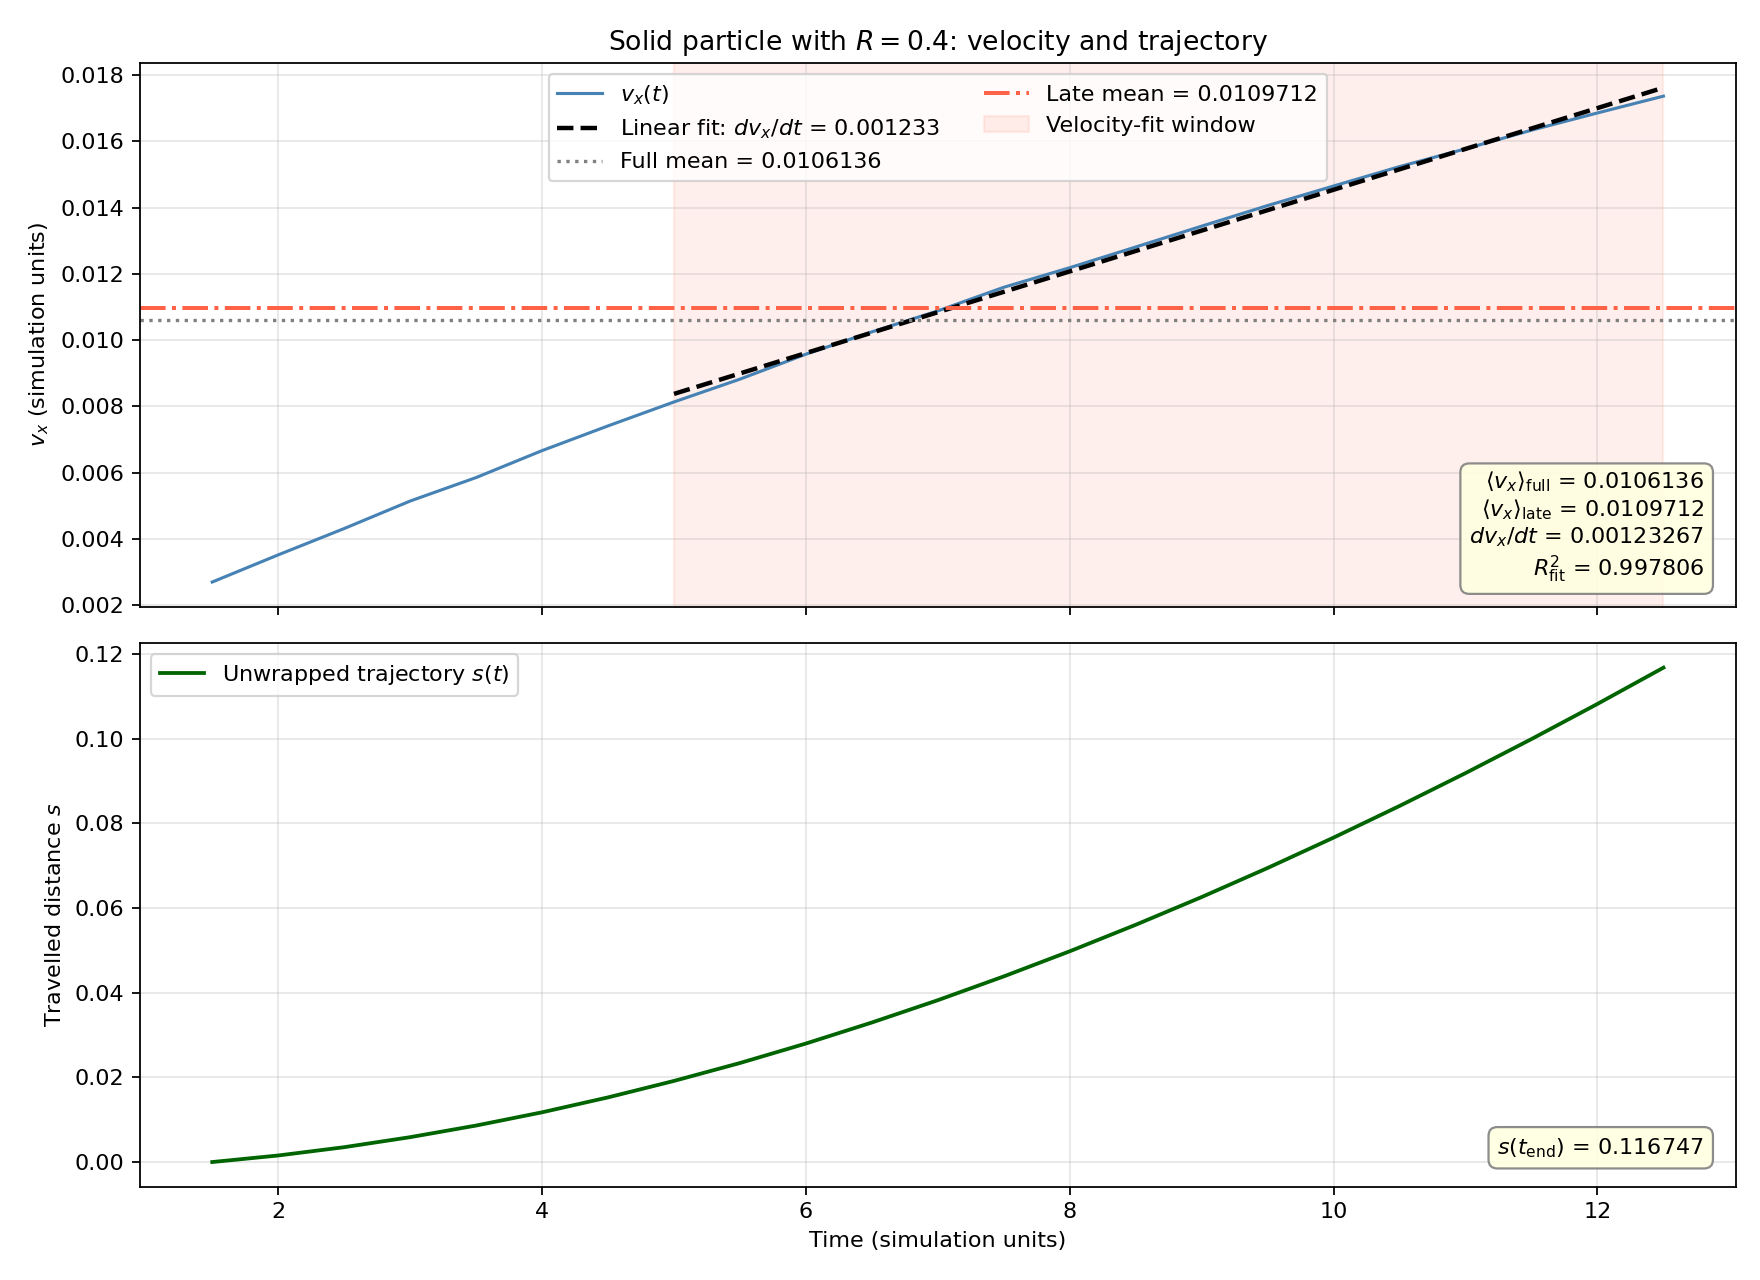

Data behind this chart, as committed beside it:
time, x_wrapped, s_unwrapped, y, z, vx, vy, vz, radius, in_late_window, in_velocity_fit_window, vx_linear_fit
1.500000000000000000e+00, 1.002007382201820951e+00, 0.000000000000000000e+00, 9.999968672797012736e-01, 1.000008110616066759e+00, 2.695039186650231063e-03, 3.240331086485463832e-05, -7.107645583354585151e-07, 4.000000000000000222e-01, 0.000000000000000000e+00, 0.000000000000000000e+00, 4.060128531731570754e-03
2.000000000000000000e+00, 1.003554809784715784e+00, 1.547427582894833620e-03, 1.000019017822624923e+00, 1.000005709637882045e+00, 3.514687516115607997e-03, 5.287702650734657891e-05, -2.947979816515556122e-05, 4.000000000000000222e-01, 1.000000000000000000e+00, 0.000000000000000000e+00, 4.676462191066390293e-03
2.500000000000000000e+00, 1.005513907887743752e+00, 3.506525685922801117e-03, 1.000041971058849066e+00, 9.999813870230209734e-01, 4.309390349012653595e-03, 5.096299318380057334e-05, -3.780823167896110531e-05, 4.000000000000000222e-01, 1.000000000000000000e+00, 0.000000000000000000e+00, 5.292795850401209833e-03
3.000000000000000000e+00, 1.007879643758376131e+00, 5.872261556555180562e-03, 1.000053743009396090e+00, 9.999533349597096166e-01, 5.139518454971423421e-03, 2.551509926131865258e-05, -4.970189304114161011e-05, 4.000000000000000222e-01, 1.000000000000000000e+00, 0.000000000000000000e+00, 5.909129509736028504e-03
3.500000000000000000e+00, 1.010625599330942981e+00, 8.618217129122029974e-03, 1.000070933901029635e+00, 9.999340289901524903e-01, 5.848761609681495457e-03, 4.763655639321295198e-05, -3.477769926773919964e-06, 4.000000000000000222e-01, 1.000000000000000000e+00, 0.000000000000000000e+00, 6.525463169070848043e-03
4.000000000000000000e+00, 1.013751401596900914e+00, 1.174401939507996318e-02, 1.000077393127753789e+00, 9.999567427195729108e-01, 6.662094169464461042e-03, 4.417812500624621049e-06, 8.878740077650859412e-05, 4.000000000000000222e-01, 1.000000000000000000e+00, 0.000000000000000000e+00, 7.141796828405667583e-03
4.500000000000000000e+00, 1.017274452491437886e+00, 1.526707028961693524e-02, 1.000076329409237852e+00, 9.999974604615017304e-01, 7.408225432047045762e-03, -2.584380043148126483e-06, 7.958801641844262574e-05, 4.000000000000000222e-01, 1.000000000000000000e+00, 0.000000000000000000e+00, 7.758130487740487122e-03
5.000000000000000000e+00, 1.021162468609309038e+00, 1.915508640748808666e-02, 1.000085985176998316e+00, 1.000023589447683436e+00, 8.131118673110998910e-03, 4.382850248749242596e-05, 5.023877663560003058e-05, 4.000000000000000222e-01, 1.000000000000000000e+00, 1.000000000000000000e+00, 8.374464147075306661e-03
5.500000000000000000e+00, 1.025390998207856619e+00, 2.338361600603566792e-02, 1.000112983272117617e+00, 1.000054299194331975e+00, 8.819684735967676936e-03, 4.602569904667398135e-05, 4.942961064826178471e-05, 4.000000000000000222e-01, 1.000000000000000000e+00, 1.000000000000000000e+00, 8.990797806410126200e-03
6.000000000000000000e+00, 1.029993045358383208e+00, 2.798566315656225711e-02, 1.000144695976642017e+00, 1.000084811989887523e+00, 9.573281333078609290e-03, 6.802960196401938427e-05, 3.919564750677857550e-05, 4.000000000000000222e-01, 1.000000000000000000e+00, 1.000000000000000000e+00, 9.607131465744945739e-03
6.500000000000000000e+00, 1.034957569554471268e+00, 3.295018735265031751e-02, 1.000157947605081477e+00, 1.000091706272884906e+00, 1.024712233034651143e-02, 1.370857019180281560e-05, 2.420103825328541770e-05, 4.000000000000000222e-01, 1.000000000000000000e+00, 1.000000000000000000e+00, 1.022346512507976528e-02
7.000000000000000000e+00, 1.040227690094061685e+00, 3.822030789224073466e-02, 1.000167582087754692e+00, 1.000105138650853709e+00, 1.088053503769818853e-02, 7.376254138073690125e-05, 1.450296509459372489e-05, 4.000000000000000222e-01, 1.000000000000000000e+00, 1.000000000000000000e+00, 1.083979878441458482e-02
7.500000000000000000e+00, 1.045847129072313697e+00, 4.383974687049274621e-02, 1.000190423763104297e+00, 1.000114187491201401e+00, 1.159295836850074597e-02, 2.494500199079743054e-06, 1.850385725717991090e-05, 4.000000000000000222e-01, 1.000000000000000000e+00, 1.000000000000000000e+00, 1.145613244374940436e-02
8.000000000000000000e+00, 1.051780013078243980e+00, 4.977263087642302963e-02, 1.000184874293038595e+00, 1.000135436544464129e+00, 1.218445219368114243e-02, -3.676849610253764573e-06, 7.696914036310572888e-05, 4.000000000000000222e-01, 1.000000000000000000e+00, 1.000000000000000000e+00, 1.207246610308422390e-02
8.500000000000000000e+00, 1.058034219969170131e+00, 5.602683776734918020e-02, 1.000209375667146627e+00, 1.000168132302391877e+00, 1.280915421038551598e-02, 7.391314999789851017e-05, 2.379911307499378597e-05, 4.000000000000000222e-01, 1.000000000000000000e+00, 1.000000000000000000e+00, 1.268879976241904343e-02
9.000000000000000000e+00, 1.064588630499364807e+00, 6.258124829754385665e-02, 1.000260298114965751e+00, 1.000167114714525463e+00, 1.343852477078657896e-02, 1.167069299749232179e-04, -6.097194790963949700e-05, 4.000000000000000222e-01, 1.000000000000000000e+00, 1.000000000000000000e+00, 1.330513342175386297e-02
9.500000000000000000e+00, 1.071454233356676999e+00, 6.944685115485604854e-02, 1.000316105638328956e+00, 1.000154071816703238e+00, 1.405964678454810213e-02, 7.920255460323824429e-05, -1.819452646727040215e-05, 4.000000000000000222e-01, 1.000000000000000000e+00, 1.000000000000000000e+00, 1.392146708108868251e-02
1.000000000000000000e+01, 1.078626006421667949e+00, 7.661862421984699800e-02, 1.000357511711327918e+00, 1.000134167994253476e+00, 1.465084347040489753e-02, 7.016698481382604763e-05, -6.517960180246359610e-05, 4.000000000000000222e-01, 1.000000000000000000e+00, 1.000000000000000000e+00, 1.453780074042350205e-02
1.050000000000000000e+01, 1.086102479795926667e+00, 8.409509759410571661e-02, 1.000393764476389835e+00, 1.000088785149078952e+00, 1.523584438725258949e-02, 6.926712170139826669e-05, -9.296577549177859642e-05, 4.000000000000000222e-01, 1.000000000000000000e+00, 1.000000000000000000e+00, 1.515413439975832159e-02
1.100000000000000000e+01, 1.093860695548467099e+00, 9.185331334664614822e-02, 1.000427490010675768e+00, 1.000045211894709851e+00, 1.577364604259469741e-02, 3.645467154166152609e-05, -7.218177357373014365e-05, 4.000000000000000222e-01, 1.000000000000000000e+00, 1.000000000000000000e+00, 1.577046805909313940e-02
1.150000000000000000e+01, 1.101895840740768406e+00, 9.988845853894745552e-02, 1.000463307077568587e+00, 1.000017234321002757e+00, 1.633566654701839455e-02, 8.053032990013725412e-05, -1.451123940704067917e-05, 4.000000000000000222e-01, 1.000000000000000000e+00, 1.000000000000000000e+00, 1.638680171842795893e-02
1.200000000000000000e+01, 1.110196864017792606e+00, 1.081894818159716554e-01, 1.000494641927524242e+00, 1.000006654044307330e+00, 1.685586243059119735e-02, 3.898186385746532932e-05, -1.253299199362072372e-05, 4.000000000000000222e-01, 1.000000000000000000e+00, 1.000000000000000000e+00, 1.700313537776277847e-02
1.250000000000000000e+01, 1.118754311708808347e+00, 1.167469295069873958e-01, 1.000512743952092221e+00, 9.999945913456441682e-01, 1.736312415741743734e-02, 1.597303097574010819e-05, -4.253883573087601487e-05, 4.000000000000000222e-01, 1.000000000000000000e+00, 1.000000000000000000e+00, 1.761946903709759801e-02
